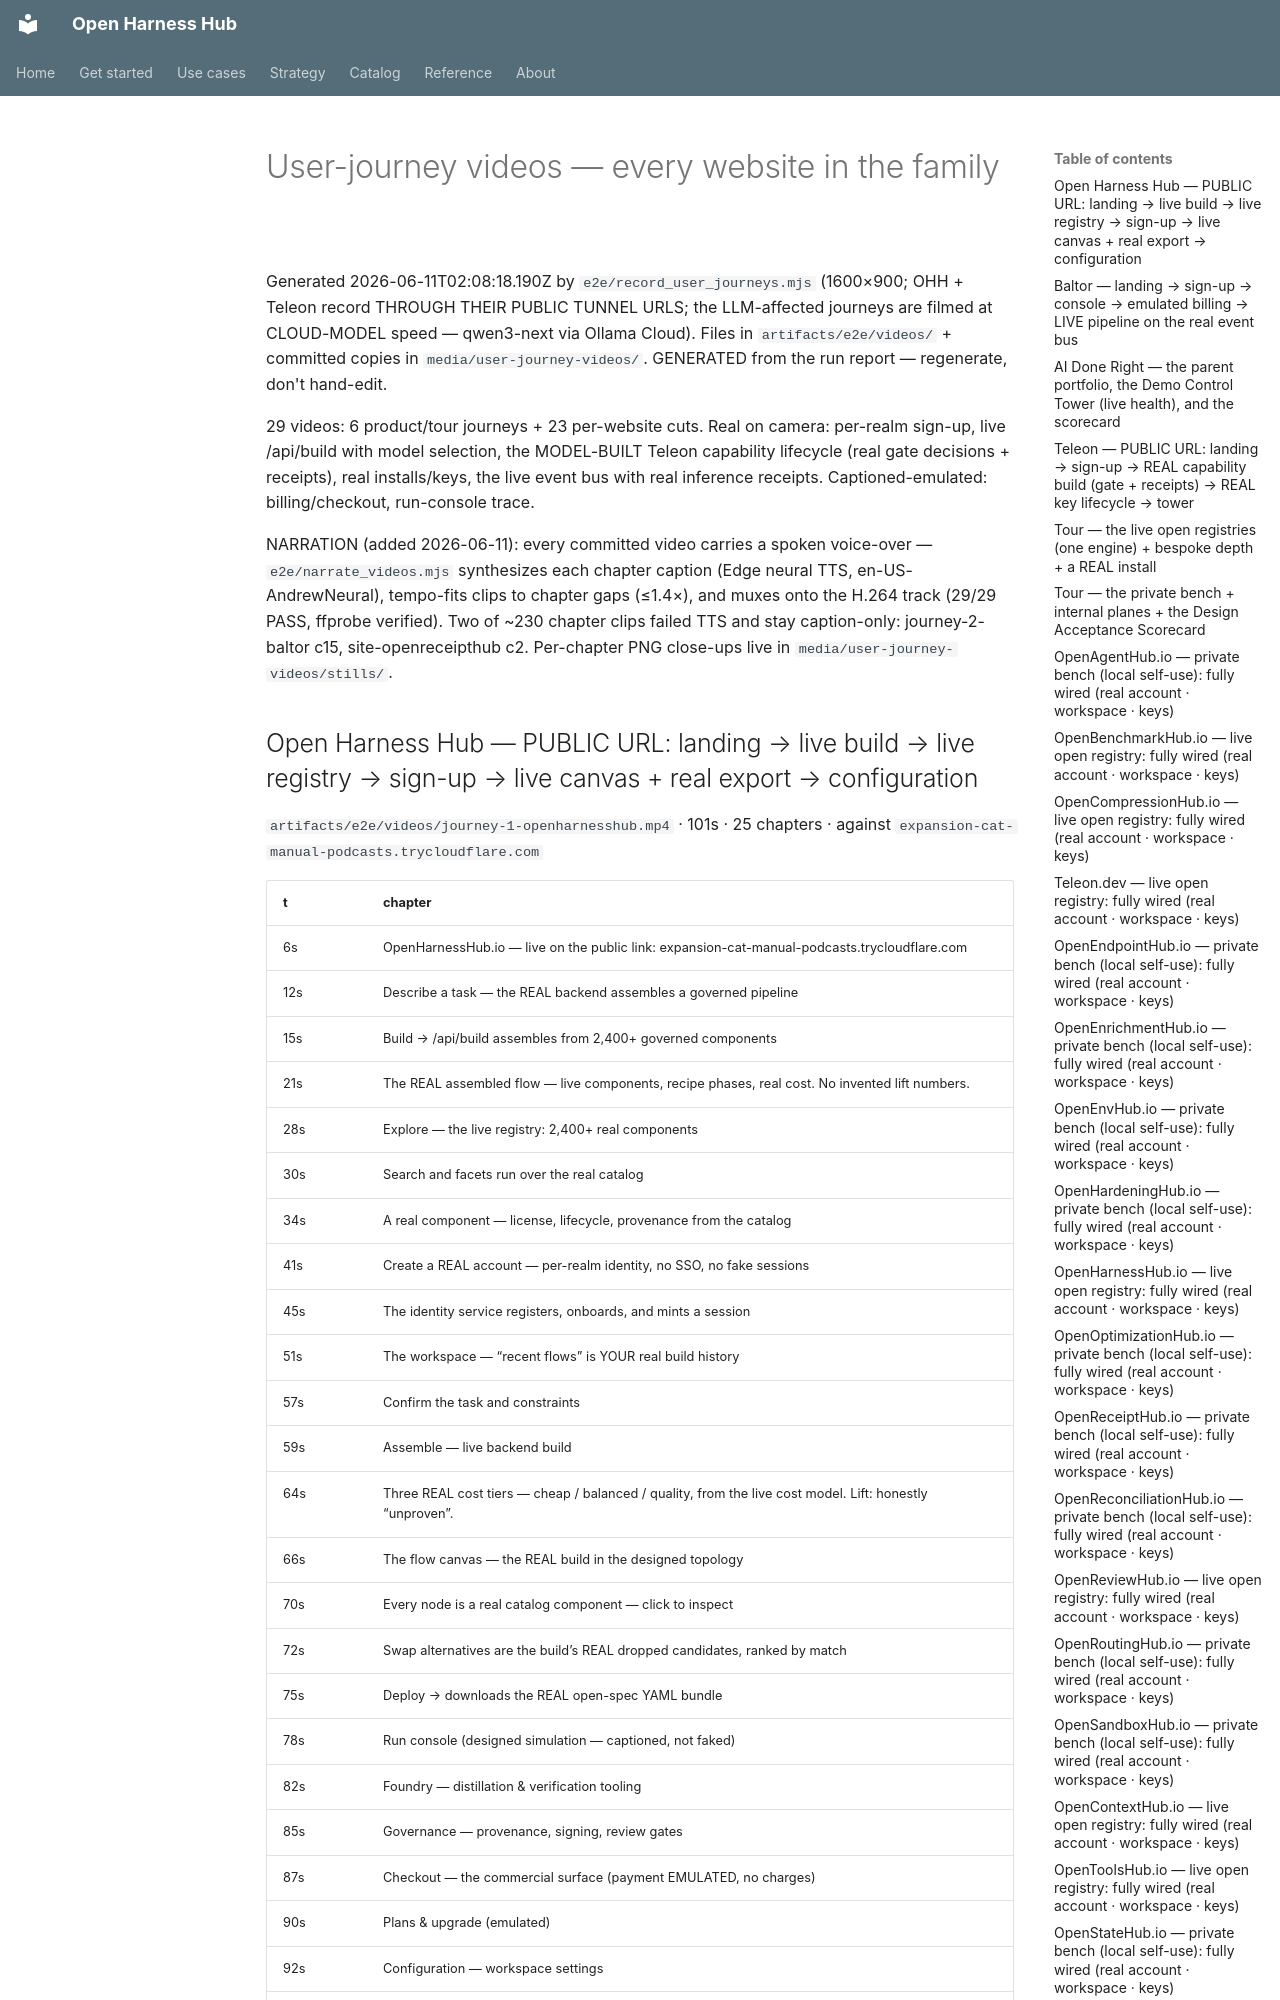

repository: Amarel-Taylor-Scott/open-harness-hub · page: status/user-journey-videos/index.html · generator: mkdocs

# User-journey videos — every website in the family

Generated 2026-06-11T02:08:18.190Z by `e2e/record_user_journeys.mjs` (1600×900; OHH + Teleon record
THROUGH THEIR PUBLIC TUNNEL URLS; the LLM-affected journeys are filmed at CLOUD-MODEL speed —
qwen3-next via Ollama Cloud). Files in `artifacts/e2e/videos/` + committed copies in
`media/user-journey-videos/`. GENERATED from the run report — regenerate, don't hand-edit.

29 videos: 6 product/tour journeys + 23 per-website cuts. Real on camera:
per-realm sign-up, live /api/build with model selection, the MODEL-BUILT Teleon capability
lifecycle (real gate decisions + receipts), real installs/keys, the live event bus with real
inference receipts. Captioned-emulated: billing/checkout, run-console trace.

NARRATION (added 2026-06-11): every committed video carries a spoken voice-over —
`e2e/narrate_videos.mjs` synthesizes each chapter caption (Edge neural TTS, en-US-AndrewNeural),
tempo-fits clips to chapter gaps (≤1.4×), and muxes onto the H.264 track (29/29 PASS, ffprobe
verified). Two of ~230 chapter clips failed TTS and stay caption-only: journey-2-baltor c15,
site-openreceipthub c2. Per-chapter PNG close-ups live in `media/user-journey-videos/stills/`.
